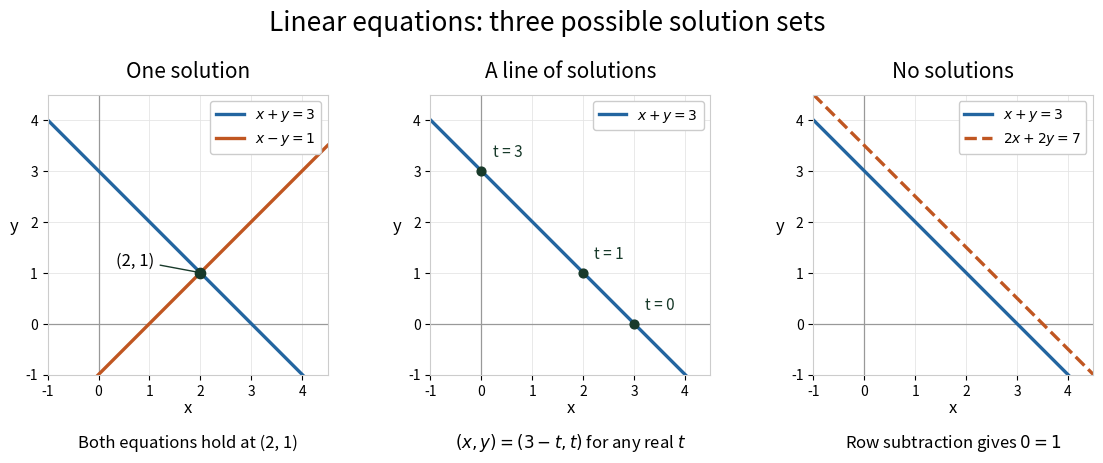

Generate this figure with matplotlib: (Note: this script raises an exception after producing the figure.)
"""Draw the three solution-set examples in linear-algebra.bigb; output to CWD.

Tested with Python 3.14.4, NumPy 2.3.5 and Matplotlib 3.10.7.
"""

from pathlib import Path

import matplotlib

matplotlib.use("Agg")
import matplotlib.pyplot as plt
import numpy as np


def main():
    unique = np.array([[1, 1], [1, -1]])
    answer = np.linalg.solve(unique, [3, 1])
    assert np.allclose(answer, [2, 1])
    parameters = np.array([0, 1, 3])
    family = np.column_stack((3 - parameters, parameters))
    assert np.allclose(family.sum(axis=1), 3)
    incompatible = np.array([[1, 1, 3], [2, 2, 7]])
    assert np.array_equal(incompatible[1] - 2 * incompatible[0], [0, 0, 1])
    assert np.linalg.matrix_rank(incompatible[:, :2]) == 1
    assert np.linalg.matrix_rank(incompatible) == 2

    plt.rcParams.update({"font.size": 12, "figure.facecolor": "white"})
    fig, axes = plt.subplots(1, 3, figsize=(11.4, 5.0), facecolor="white")
    fig.subplots_adjust(left=0.055, right=0.985, bottom=0.24, top=0.80, wspace=0.30)
    blue, orange, ink = "#2365a0", "#c05621", "#183a2a"
    samples = np.linspace(-1, 4.5, 300)
    for ax in axes:
        ax.set_facecolor("white")
        ax.set_aspect("equal")
        ax.set_xlim(-1, 4.5)
        ax.set_ylim(-1, 4.5)
        ax.set_xticks(range(-1, 5))
        ax.set_yticks(range(-1, 5))
        ax.grid(color="#e5e5e5", lw=0.6)
        ax.axhline(0, color="#999999", lw=0.9)
        ax.axvline(0, color="#999999", lw=0.9)
        ax.set_axisbelow(True)
        ax.set_xlabel("x", labelpad=1)
        ax.set_ylabel("y", rotation=0, labelpad=8)
        ax.tick_params(labelsize=10)
        for spine in ax.spines.values():
            spine.set_color("#cccccc")

    axes[0].set_title("One solution", pad=12, fontsize=15)
    axes[0].plot(samples, 3 - samples, color=blue, lw=2.4, label=r"$x+y=3$")
    axes[0].plot(samples, samples - 1, color=orange, lw=2.4, label=r"$x-y=1$")
    axes[0].scatter(*answer, color=ink, s=55, zorder=5)
    axes[0].annotate("(2, 1)", answer, xytext=(0.35, 1.15), fontsize=12,
                     arrowprops={"arrowstyle": "-", "color": ink})
    axes[0].legend(loc="upper right", fontsize=10, framealpha=1)

    axes[1].set_title("A line of solutions", pad=12, fontsize=15)
    axes[1].plot(samples, 3 - samples, color=blue, lw=2.4, label=r"$x+y=3$")
    axes[1].scatter(family[:, 0], family[:, 1], color=ink, s=40, zorder=5)
    for xy, offset, label in zip(family, [(8, 10), (8, 10), (8, 10)],
                                  ["t = 0", "t = 1", "t = 3"]):
        axes[1].annotate(label, xy, xytext=offset, textcoords="offset points",
                         color=ink, fontsize=11)
    axes[1].legend(loc="upper right", fontsize=10, framealpha=1)

    axes[2].set_title("No solutions", pad=12, fontsize=15)
    axes[2].plot(samples, 3 - samples, color=blue, lw=2.4, label=r"$x+y=3$")
    axes[2].plot(samples, 3.5 - samples, color=orange, lw=2.4,
                 linestyle="--", label=r"$2x+2y=7$")
    axes[2].legend(loc="upper right", fontsize=10, framealpha=1)

    fig.suptitle("Linear equations: three possible solution sets", y=0.97, fontsize=19)
    for ax, text in zip(axes, ["Both equations hold at (2, 1)",
                               r"$(x,y)=(3-t,t)$ for any real $t$",
                               r"Row subtraction gives $0=1$"]):
        bounds = ax.get_position()
        fig.text((bounds.x0 + bounds.x1) / 2, 0.095, text,
                 ha="center", fontsize=12)
    fig.savefig(Path.cwd() / (Path(__file__).stem + ".png"), dpi=120,
                facecolor="white", transparent=False)
    plt.close(fig)
    print("Checked: unique (2,1); family t=0,1,3; incompatible row (0,0|1), ranks 1 and 2.")


if __name__ == "__main__":
    main()
